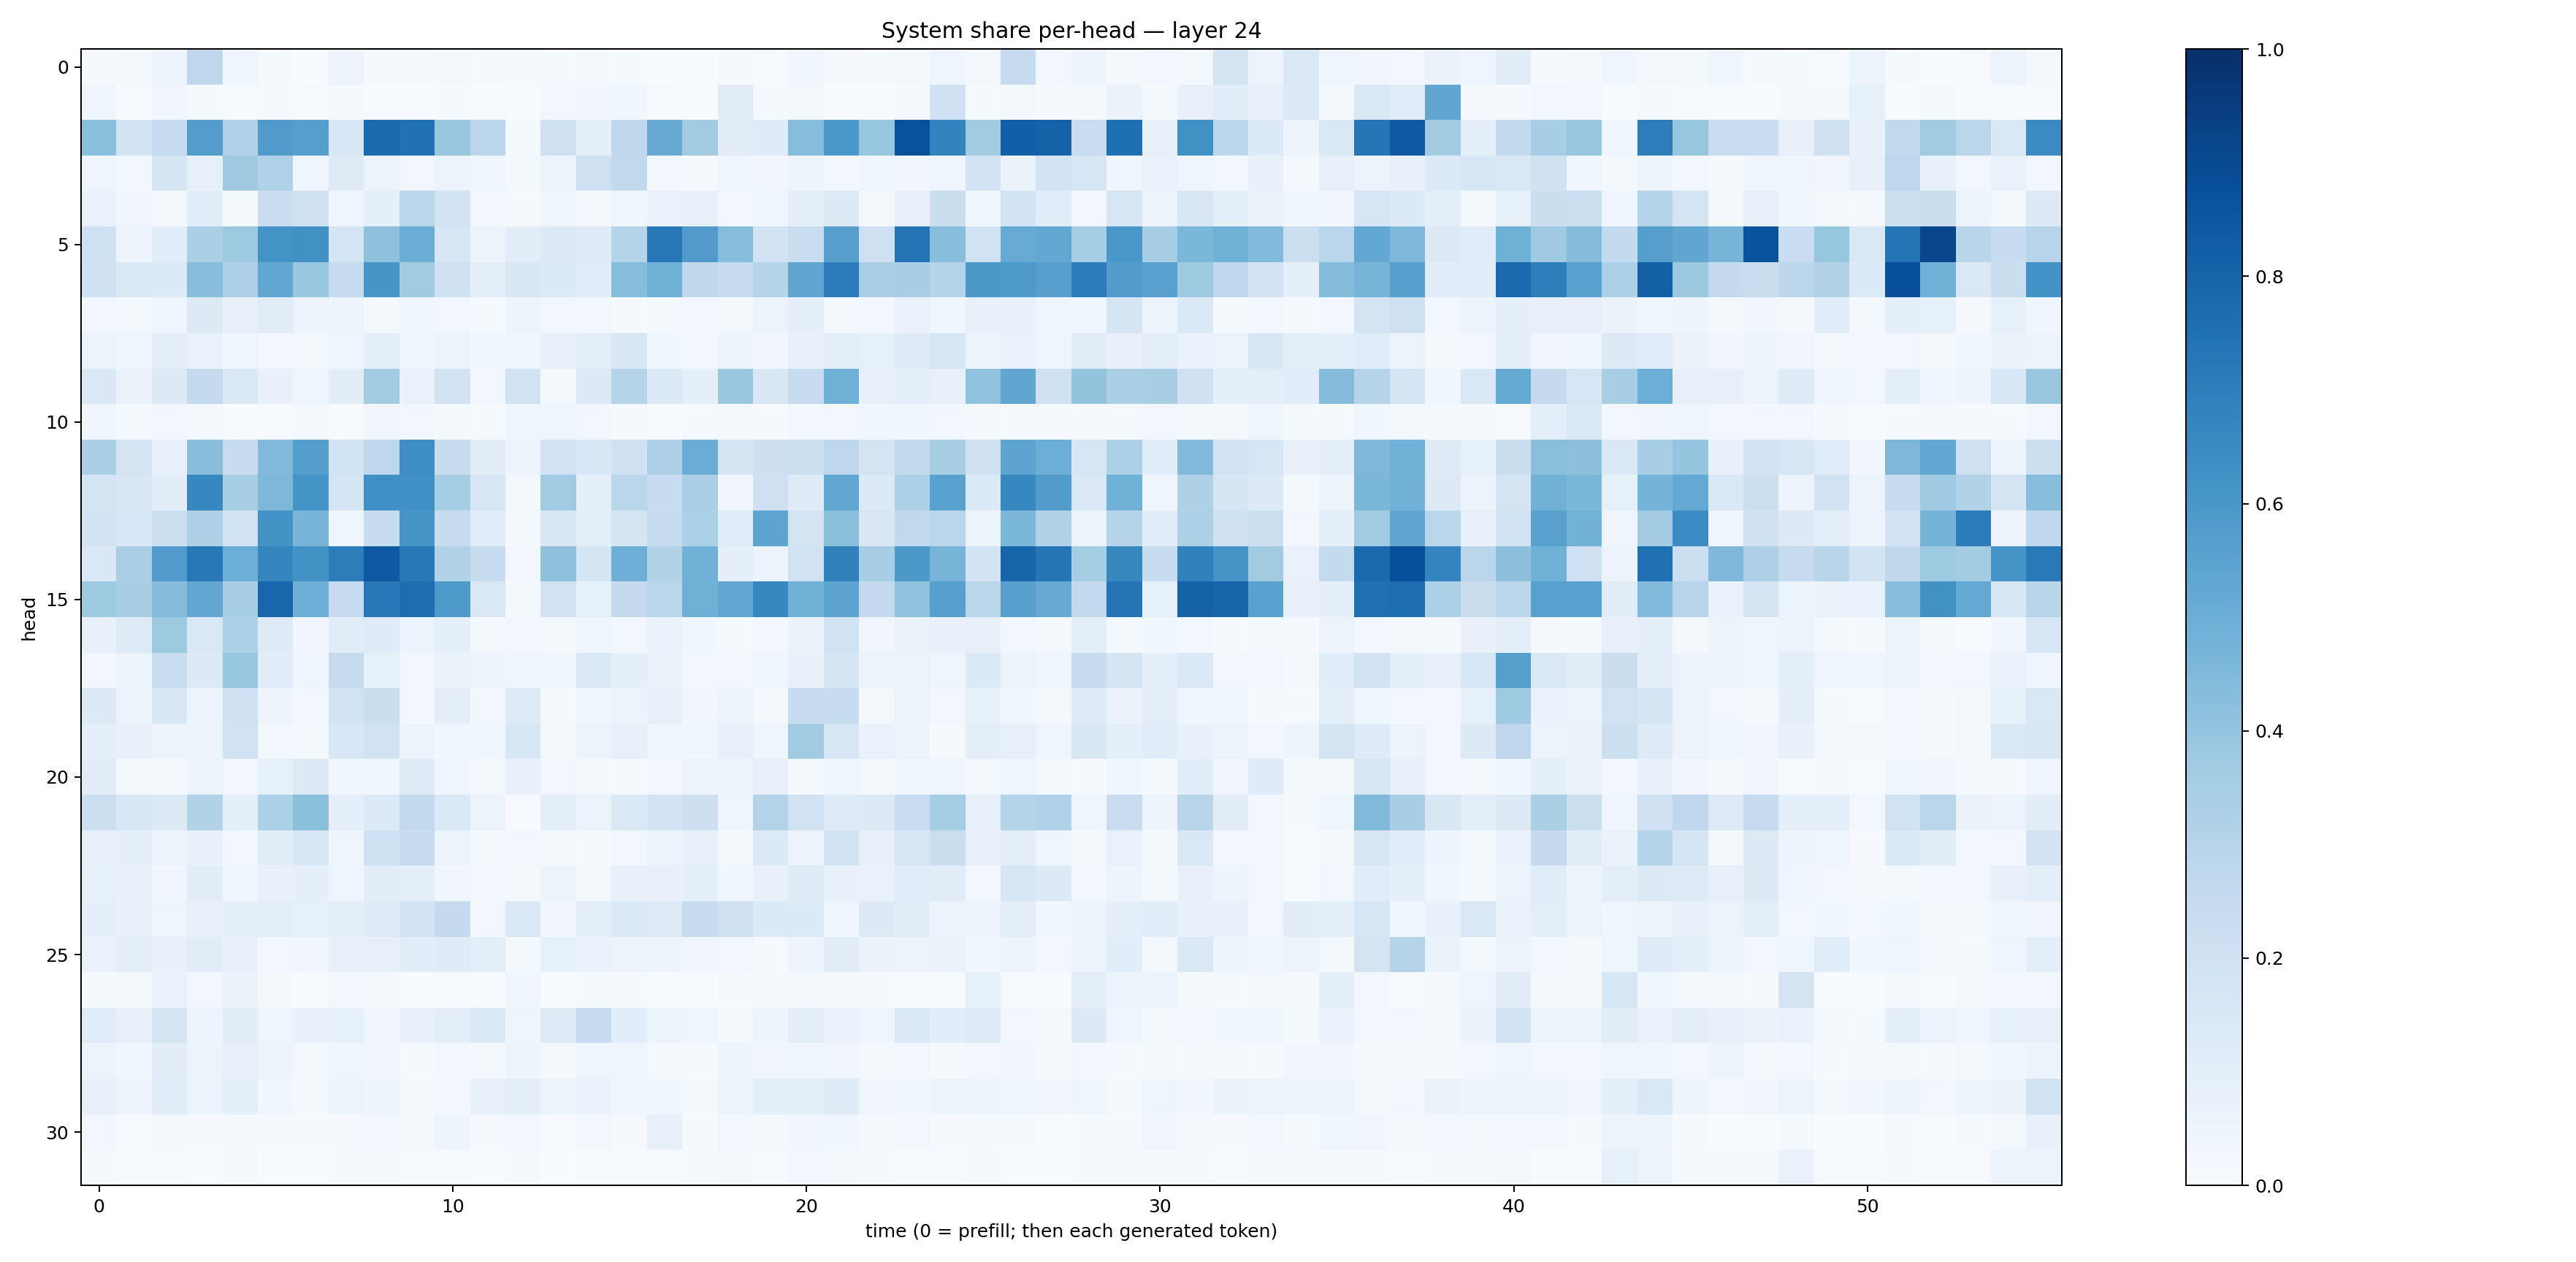

The data file committed next to this chart (first rows):
0.0095222145, 0.01610149, 0.050236847, 0.27542576, 0.04201935, 0.0123416595, 0.0031869449, 0.055756487, 0.008864379, 0.007850475, 0.017896911, 0.008005889, 0.00914802, 0.014762013, 0.022664906, 0.012163616, 0.0026921423, 0.0019027151, 0.008430277, 0.0065827346, 0.035494536, 0.009200489, 0.012603044, 0.01631979
0.04349, 0.00482, 0.03453, 0.01332, 0.006469, 0.009731, 0.005216, 0.01017, 0.004924, 0.004166, 0.01465, 0.006328, 0.002638, 0.0291, 0.03191, 0.03797, 0.005847, 0.002666, 0.1101, 0.01331, 0.01945, 0.005051, 0.007562, 0.00973
0.4215, 0.1905, 0.2479, 0.5705, 0.3191, 0.579, 0.5661, 0.1556, 0.7761, 0.7469, 0.3901, 0.2847, 0.0129, 0.2082, 0.09098, 0.2718, 0.5154, 0.3628, 0.1117, 0.1181, 0.4319, 0.5983, 0.3906, 0.869
0.04603, 0.02515, 0.1678, 0.08169, 0.3711, 0.3202, 0.04461, 0.1217, 0.05351, 0.02436, 0.05212, 0.04586, 0.01577, 0.05487, 0.2068, 0.2648, 0.02366, 0.008059, 0.04554, 0.03407, 0.04818, 0.02648, 0.04106, 0.03285
0.06694, 0.03439, 0.02083, 0.1059, 0.02286, 0.2303, 0.1975, 0.04029, 0.09094, 0.2853, 0.1869, 0.03043, 0.009374, 0.04277, 0.01953, 0.03713, 0.06731, 0.07832, 0.02919, 0.04153, 0.08639, 0.1262, 0.02045, 0.07808
0.2061, 0.04926, 0.1072, 0.3332, 0.3714, 0.6161, 0.6261, 0.1728, 0.4134, 0.5023, 0.1626, 0.05256, 0.1028, 0.1291, 0.1234, 0.2981, 0.7219, 0.5788, 0.4324, 0.193, 0.2332, 0.562, 0.2088, 0.7378
0.2006, 0.1432, 0.1357, 0.4276, 0.3253, 0.53, 0.3864, 0.2413, 0.6079, 0.3608, 0.1972, 0.09383, 0.1512, 0.1339, 0.1163, 0.4312, 0.488, 0.2716, 0.2451, 0.2991, 0.5338, 0.7069, 0.3391, 0.3463
0.02563, 0.0175, 0.04173, 0.1324, 0.07988, 0.1126, 0.05097, 0.05045, 0.02031, 0.03538, 0.02606, 0.01341, 0.04859, 0.02398, 0.02631, 0.01335, 0.01693, 0.0297, 0.01619, 0.05369, 0.08699, 0.01867, 0.02492, 0.06855
0.05102, 0.04355, 0.1013, 0.06968, 0.04151, 0.02821, 0.01837, 0.0396, 0.08773, 0.04505, 0.0598, 0.03691, 0.03657, 0.07671, 0.09431, 0.1494, 0.03853, 0.02821, 0.04902, 0.03225, 0.07629, 0.09987, 0.0854, 0.1189
0.145, 0.06614, 0.1261, 0.2569, 0.1464, 0.07165, 0.04051, 0.1016, 0.358, 0.06872, 0.1898, 0.02963, 0.1927, 0.0191, 0.1283, 0.3, 0.1359, 0.0875, 0.3836, 0.1516, 0.2404, 0.4901, 0.0706, 0.09906
0.03773, 0.01951, 0.025, 0.01766, 0.006924, 0.006878, 0.01989, 0.006394, 0.03425, 0.02356, 0.02046, 0.01432, 0.04381, 0.04127, 0.02929, 0.01142, 0.006381, 0.01525, 0.01688, 0.007919, 0.02987, 0.02706, 0.03746, 0.03883
0.3351, 0.1742, 0.07654, 0.4287, 0.2367, 0.4463, 0.57, 0.1863, 0.2765, 0.6375, 0.2374, 0.1048, 0.04929, 0.1878, 0.1547, 0.203, 0.3276, 0.5054, 0.1706, 0.2131, 0.2151, 0.277, 0.1739, 0.2583
0.1744, 0.149, 0.1131, 0.6662, 0.3424, 0.4569, 0.6142, 0.1643, 0.6306, 0.6313, 0.3537, 0.1626, 0.01897, 0.3636, 0.09041, 0.2854, 0.2368, 0.3392, 0.03329, 0.2087, 0.1208, 0.5298, 0.133, 0.3314
0.1824, 0.1545, 0.2167, 0.3279, 0.1924, 0.6178, 0.4681, 0.04046, 0.2395, 0.6107, 0.2365, 0.1071, 0.0218, 0.1514, 0.09763, 0.17, 0.2428, 0.3297, 0.1166, 0.5423, 0.1776, 0.4244, 0.1521, 0.2652
0.1462, 0.337, 0.5809, 0.7188, 0.4996, 0.6686, 0.622, 0.7022, 0.8404, 0.7216, 0.3157, 0.2344, 0.02933, 0.4128, 0.1655, 0.4927, 0.3161, 0.4815, 0.09144, 0.05398, 0.1912, 0.6859, 0.3461, 0.5964
0.3725, 0.3418, 0.4374, 0.5253, 0.3464, 0.7926, 0.494, 0.2475, 0.7236, 0.7623, 0.586, 0.1408, 0.01976, 0.1942, 0.08228, 0.2538, 0.2887, 0.4919, 0.5288, 0.6604, 0.484, 0.5415, 0.2519, 0.4047
0.07435, 0.1213, 0.3738, 0.1483, 0.3305, 0.1226, 0.03461, 0.1136, 0.1192, 0.06196, 0.09344, 0.02036, 0.03016, 0.0174, 0.04398, 0.02456, 0.06712, 0.03723, 0.0156, 0.02917, 0.06544, 0.1844, 0.03313, 0.06331
0.02829, 0.05368, 0.234, 0.1315, 0.3928, 0.1062, 0.03952, 0.2439, 0.08442, 0.02533, 0.06512, 0.05032, 0.04577, 0.03769, 0.1387, 0.08643, 0.06309, 0.02731, 0.02397, 0.03918, 0.07365, 0.1704, 0.05395, 0.05358
0.1303, 0.06123, 0.151, 0.06029, 0.2028, 0.04754, 0.02786, 0.1929, 0.223, 0.02863, 0.09635, 0.02372, 0.124, 0.01014, 0.04534, 0.05789, 0.07865, 0.03154, 0.05168, 0.02206, 0.2378, 0.239, 0.02156, 0.05552
0.08598, 0.07196, 0.05152, 0.05246, 0.1941, 0.02746, 0.01657, 0.153, 0.1927, 0.05905, 0.03748, 0.03806, 0.1594, 0.02158, 0.05885, 0.07844, 0.04015, 0.03904, 0.08068, 0.04103, 0.3651, 0.1563, 0.06838, 0.05533
0.1096, 0.0221, 0.01794, 0.04868, 0.03016, 0.0855, 0.1276, 0.03154, 0.0373, 0.1216, 0.04155, 0.02176, 0.0709, 0.02505, 0.02207, 0.01244, 0.02928, 0.05702, 0.05505, 0.07833, 0.01329, 0.04603, 0.0165, 0.03686
0.2157, 0.1545, 0.1283, 0.3123, 0.09335, 0.3296, 0.421, 0.08898, 0.1363, 0.2603, 0.1382, 0.05843, 0.006488, 0.09714, 0.05929, 0.1386, 0.1821, 0.2122, 0.04526, 0.3055, 0.1892, 0.1225, 0.1313, 0.2331
0.07919, 0.08816, 0.05813, 0.07197, 0.02562, 0.1018, 0.1619, 0.04039, 0.2016, 0.2345, 0.05375, 0.01423, 0.02761, 0.02276, 0.01281, 0.02411, 0.05395, 0.07638, 0.01581, 0.1358, 0.05685, 0.1862, 0.07997, 0.1628
0.08552, 0.07065, 0.03499, 0.1043, 0.0434, 0.07488, 0.0907, 0.0428, 0.1017, 0.1003, 0.0347, 0.02535, 0.01945, 0.05214, 0.01971, 0.07253, 0.07497, 0.08988, 0.03533, 0.07302, 0.1178, 0.07548, 0.06895, 0.1141
0.0929, 0.07659, 0.04523, 0.07307, 0.09374, 0.1005, 0.08549, 0.09377, 0.1219, 0.1799, 0.251, 0.02648, 0.1418, 0.03245, 0.1005, 0.1368, 0.1221, 0.2372, 0.1969, 0.1342, 0.1339, 0.04566, 0.1254, 0.1046
0.07031, 0.0969, 0.07609, 0.1113, 0.0719, 0.03102, 0.03178, 0.07995, 0.07933, 0.1165, 0.1206, 0.0951, 0.02211, 0.08426, 0.06661, 0.05972, 0.04752, 0.03172, 0.02943, 0.008676, 0.04788, 0.1097, 0.06463, 0.0607
0.01284, 0.02058, 0.0665, 0.02733, 0.06268, 0.01967, 0.002989, 0.03071, 0.02057, 0.006051, 0.006707, 0.002855, 0.03618, 0.003901, 0.01359, 0.0103, 0.003545, 0.002004, 0.0108, 0.01828, 0.02182, 0.0152, 0.01288, 0.005031
0.1162, 0.07875, 0.1744, 0.05039, 0.1018, 0.04365, 0.0777, 0.08565, 0.03167, 0.0726, 0.09954, 0.1376, 0.04476, 0.1217, 0.2495, 0.1076, 0.0523, 0.03975, 0.02332, 0.05039, 0.09413, 0.06867, 0.0457, 0.1412
0.05134, 0.03687, 0.105, 0.05764, 0.08026, 0.05121, 0.01954, 0.04254, 0.03235, 0.0125, 0.02601, 0.02071, 0.05033, 0.01991, 0.04551, 0.04511, 0.01385, 0.0146, 0.04779, 0.03346, 0.04329, 0.03344, 0.01841, 0.02691
0.08089, 0.05552, 0.1062, 0.06144, 0.08782, 0.03784, 0.01901, 0.05889, 0.04708, 0.02024, 0.03023, 0.0801, 0.09616, 0.05375, 0.07012, 0.03622, 0.0357, 0.02116, 0.051, 0.09877, 0.09149, 0.1208, 0.03434, 0.03676
0.03022, 0.005731, 0.016, 0.01122, 0.008506, 0.01038, 0.008945, 0.01145, 0.02726, 0.01626, 0.04856, 0.008864, 0.0248, 0.006795, 0.02431, 0.01076, 0.0818, 0.01358, 0.02403, 0.02212, 0.03146, 0.03553, 0.009732, 0.0258
0.01425, 0.004546, 0.006526, 0.003837, 0.009846, 0.003285, 0.002735, 0.009728, 0.01265, 0.006205, 0.006003, 0.002582, 0.00912, 0.001418, 0.006645, 0.006156, 0.005516, 0.007858, 0.01838, 0.006127, 0.02725, 0.0225, 0.008146, 0.006084
